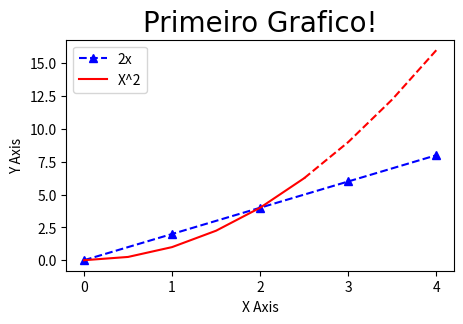

Here is the Python script that generated this plot:
import matplotlib.pyplot as plt
import numpy as np
import pandas as pd

# Basic Graph


x = [0,1,2,3,4]
y = [0,2,4,6,8]

# redimensionando o grafico 
plt.figure(figsize=(5,3), dpi=100)

# plota o grafico incrementado
# plt.plot(x,y, label='2x', color='red', linewidth=2, marker='.', linestyle='--', markersize=10, markeredgecolor='blue')
# plota o grafico colocando uma legenda com 2x e marcador  
plt.plot(x,y, 'b^--', label='2x')

# seta o intervalo de pontos que iremos plotar 
x2 = np.arange(0,4.5,0.5)

# plotando a parte do grafico linear
plt.plot(x2[:6], x2[:6]**2, 'r', label='X^2')
# plotando a parte do grafico ao quadrado
plt.plot(x2[5:], x2[5:]**2, 'r--')

# Titulo do grafico
plt.title('Primeiro Grafico!', fontdict={'fontname': 'Comic Sans MS', 'fontsize': 20})

# Nome do eixo X e Y
plt.xlabel('X Axis')
plt.ylabel('Y Axis')

# Escala do gráfico e deixando o eixo X s/ decimal
plt.xticks([0,1,2,3,4,])
#plt.yticks([0,2,4,6,8,10])

# adiciona legenda ao grafico
plt.legend()

# salva a figura 
plt.savefig('mygraph.png', dpi=300)

# mostra a plotagem
plt.show()
